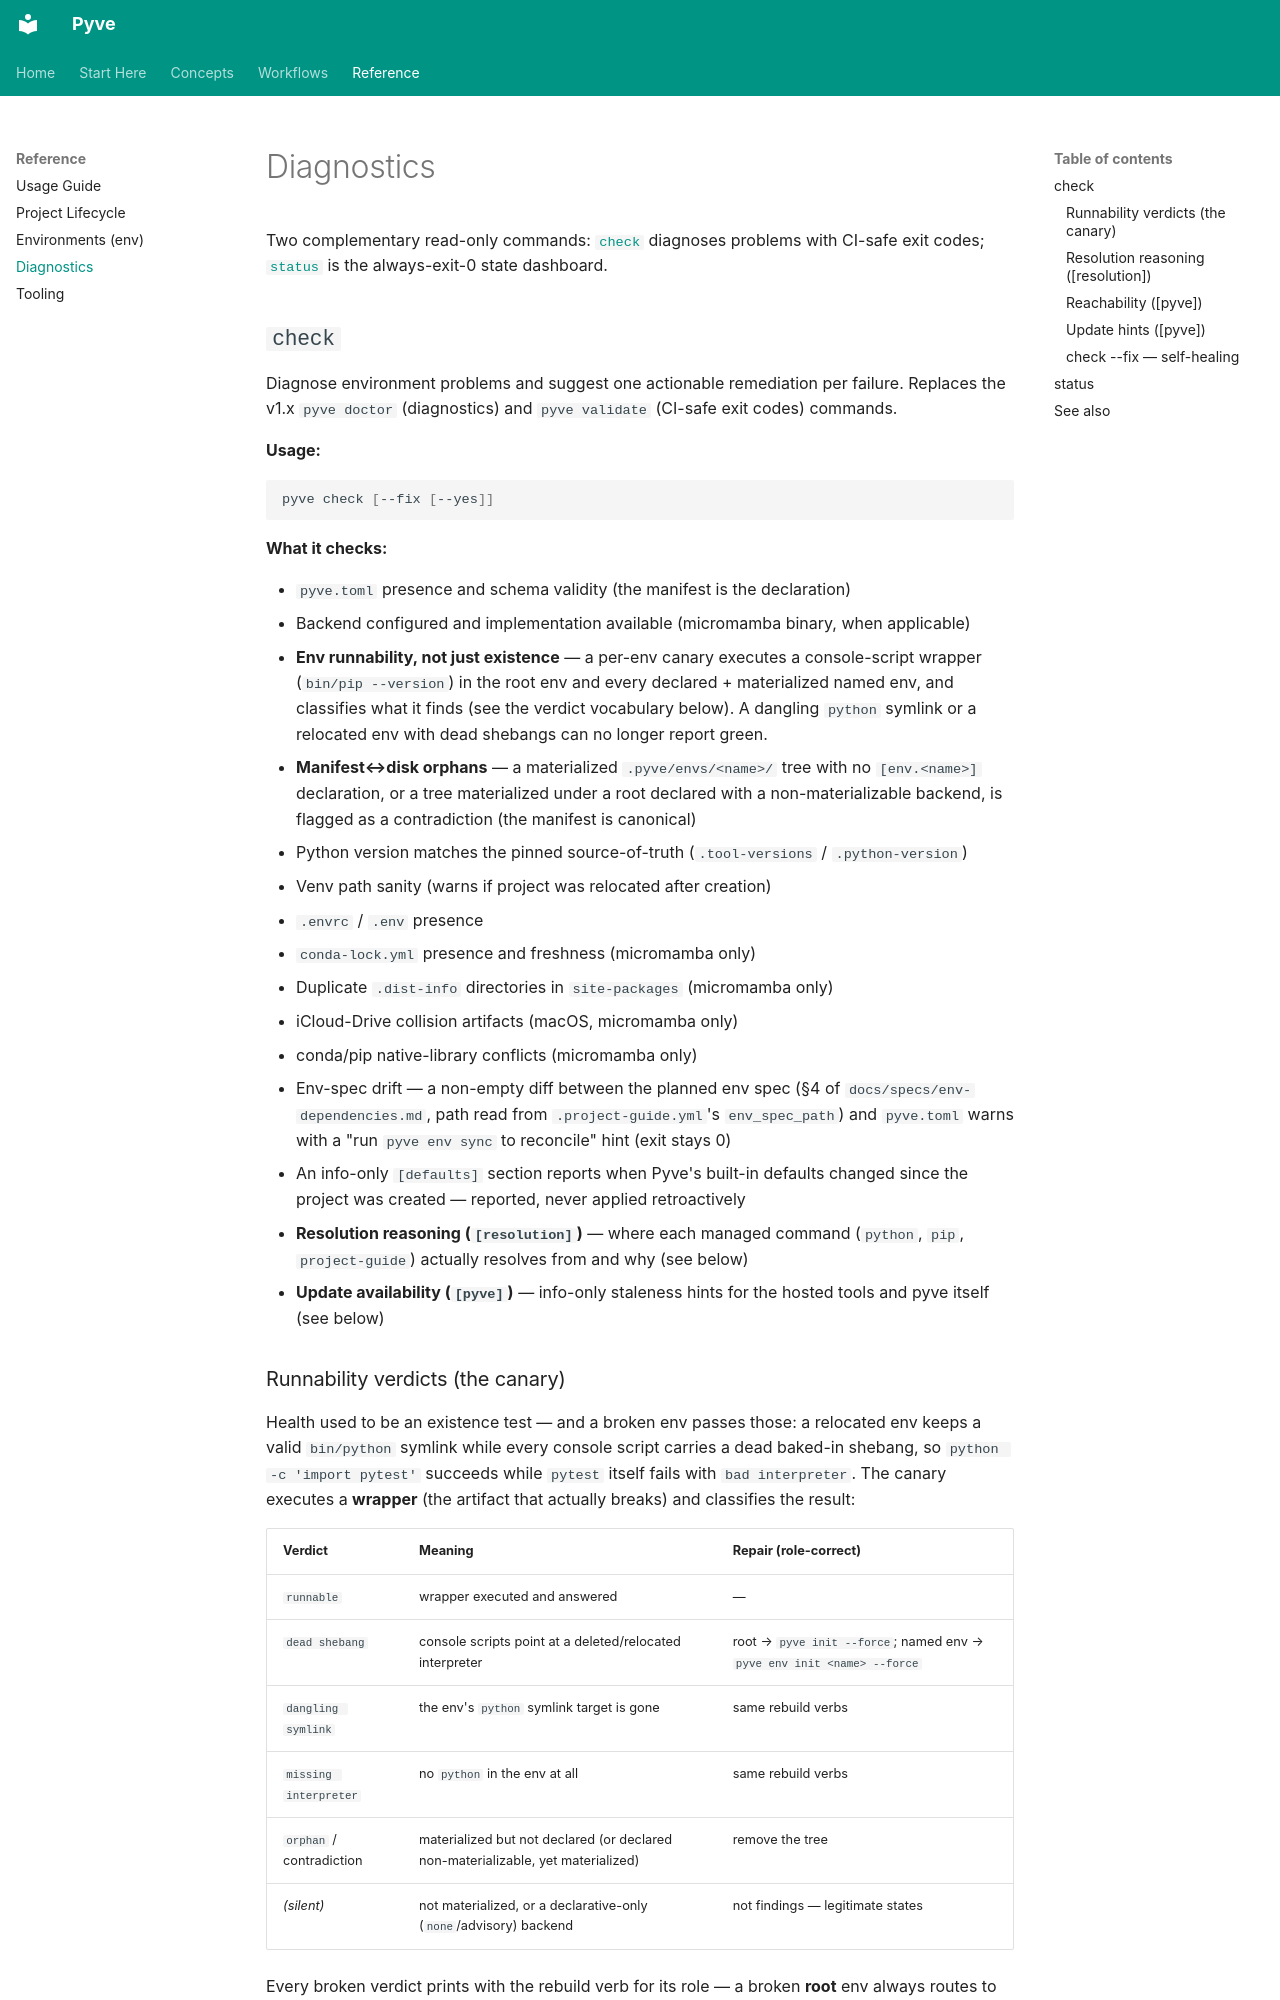

repository: pointmatic/pyve · page: reference/diagnostics/index.html · generator: mkdocs

# Diagnostics

Two complementary read-only commands: [`check`](#check) diagnoses problems with CI-safe exit codes; [`status`](#status) is the always-exit-0 state dashboard.

## `check`

Diagnose environment problems and suggest one actionable remediation per failure. Replaces the v1.x `pyve doctor` (diagnostics) and `pyve validate` (CI-safe exit codes) commands.

**Usage:**

```bash
pyve check [--fix [--yes]]
```

**What it checks:**

- `pyve.toml` presence and schema validity (the manifest is the declaration)
- Backend configured and implementation available (micromamba binary, when applicable)
- **Env runnability, not just existence** — a per-env canary executes a console-script wrapper (`bin/pip --version`) in the root env and every declared + materialized named env, and classifies what it finds (see the verdict vocabulary below). A dangling `python` symlink or a relocated env with dead shebangs can no longer report green.
- **Manifest↔disk orphans** — a materialized `.pyve/envs/<name>/` tree with no `[env.<name>]` declaration, or a tree materialized under a root declared with a non-materializable backend, is flagged as a contradiction (the manifest is canonical)
- Python version matches the pinned source-of-truth (`.tool-versions` / `.python-version`)
- Venv path sanity (warns if project was relocated after creation)
- `.envrc` / `.env` presence
- `conda-lock.yml` presence and freshness (micromamba only)
- Duplicate `.dist-info` directories in `site-packages` (micromamba only)
- iCloud-Drive collision artifacts (macOS, micromamba only)
- conda/pip native-library conflicts (micromamba only)
- Env-spec drift — a non-empty diff between the planned env spec (§4 of `docs/specs/env-dependencies.md`, path read from `.project-guide.yml`'s `env_spec_path`) and `pyve.toml` warns with a "run `pyve env sync` to reconcile" hint (exit stays 0)
- An info-only `[defaults]` section reports when Pyve's built-in defaults changed since the project was created — reported, never applied retroactively
- **Resolution reasoning (`[resolution]`)** — where each managed command (`python`, `pip`, `project-guide`) actually resolves from and why (see below)
- **Update availability (`[pyve]`)** — info-only staleness hints for the hosted tools and pyve itself (see below)

### Runnability verdicts (the canary)

Health used to be an existence test — and a broken env passes those: a relocated env keeps a valid `bin/python` symlink while every console script carries a dead baked-in shebang, so `python -c 'import pytest'` succeeds while `pytest` itself fails with `bad interpreter`. The canary executes a **wrapper** (the artifact that actually breaks) and classifies the result:

| Verdict | Meaning | Repair (role-correct) |
|---|---|---|
| `runnable` | wrapper executed and answered | — |
| `dead shebang` | console scripts point at a deleted/relocated interpreter | root → `pyve init --force`; named env → `pyve env init <name> --force` |
| `dangling symlink` | the env's `python` symlink target is gone | same rebuild verbs |
| `missing interpreter` | no `python` in the env at all | same rebuild verbs |
| `orphan` / contradiction | materialized but not declared (or declared non-materializable, yet materialized) | remove the tree |
| *(silent)* | not materialized, or a declarative-only (`none`/advisory) backend | not findings — legitimate states |

Every broken verdict prints with the rebuild verb for its role — a broken **root** env always routes to `pyve init --force` (the `pyve env` namespace is selection-only for `root`), a broken **named** env to its own `pyve env init <name> --force`.
